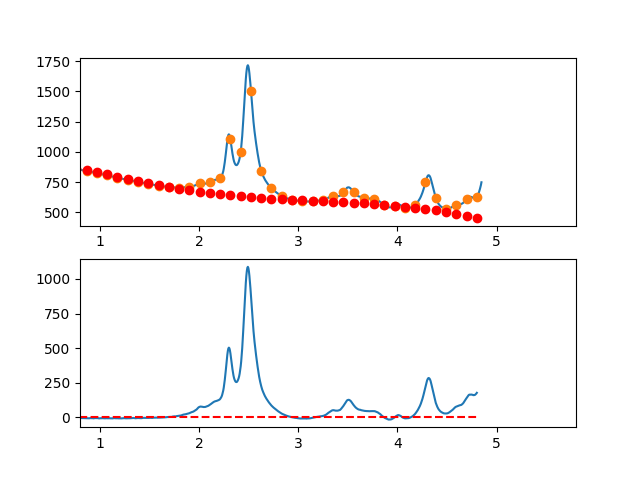

Source data for this figure (header and first rows):
3.497376620970942263e-01, -1.135331560361908032e+01
3.549127125818158923e-01, -8.727690028236565922e+00
3.600877630665375029e-01, -7.294639835755447166e+00
3.652628135512591134e-01, -3.380181605369216413e+00
3.704378640359806685e-01, 1.216680837293324657e-01
3.756129145207023345e-01, 1.482892652347345575e+00
3.807879650054239451e-01, 1.553475521291261430e+00
3.859630154901455557e-01, 3.524400111367981481e+00
3.911380659748671662e-01, 4.638649843384428095e+00
3.963131164595887768e-01, 5.159208138147391765e+00
4.014881669443103873e-01, 6.546058416463779395e+00
4.066632174290319424e-01, 9.579184099140775288e+00
4.118382679137536084e-01, 9.936568606984678809e+00
4.170133183984752190e-01, 9.150195360802740652e+00
4.221883688831968295e-01, 1.059604778140192138e+01
4.273634193679184401e-01, 8.134109289588650427e+00
4.325384698526400507e-01, 6.536363306169846510e+00
4.377135203373616612e-01, 8.185793251952986793e+00
4.428885708220832718e-01, 1.030538254774444340e+01
4.480636213068048823e-01, 1.045511461435091860e+01
4.532386717915264929e-01, 1.321197287257962216e+01
4.584137222762481034e-01, 1.392394074323749464e+01
4.635887727609697140e-01, 1.196300164713113645e+01
4.687638232456912690e-01, 1.119813900506733262e+01
4.739388737304129906e-01, 1.124033623785328473e+01
4.791139242151345456e-01, 1.056457676629577236e+01
4.842889746998561562e-01, 9.916844011201419562e+00
4.894640251845778223e-01, 1.113612139337737972e+01
4.946390756692994328e-01, 1.049539233363020685e+01
4.998141261540209879e-01, 9.164640252766844242e+00
5.049891766387426539e-01, 1.018784857159471358e+01
5.101642271234642090e-01, 9.506000710920034180e+00
5.153392776081858750e-01, 1.003408009154986757e+01
5.205143280929074301e-01, 9.606070134290916940e+00
5.256893785776289851e-01, 7.176954259950548476e+00
5.308644290623507622e-01, 6.190715889335137945e+00
5.360394795470723173e-01, 6.111338443251725039e+00
5.412145300317938723e-01, 5.848805342507262139e+00
5.463895805165155384e-01, 7.554100007908346015e+00
5.515646310012372044e-01, 7.995205860261876296e+00
5.567396814859587595e-01, 7.680106320375102769e+00
5.619147319706804256e-01, 5.594136752191730011e+00
5.670897824554018696e-01, 3.947040292202586897e+00
5.722648329401235356e-01, 4.008912020036405011e+00
5.774398834248452017e-01, 3.399847015321711297e+00
5.826149339095667568e-01, 2.765940357685963136e+00
5.877899843942884228e-01, 2.946287126758420527e+00
5.929650348790099779e-01, 3.931982402166681823e+00
5.981400853637316439e-01, 3.519121263539318534e+00
6.033151358484533100e-01, 4.254798790504651151e+00
6.084901863331748650e-01, 4.063110062690839186e+00
6.136652368178964201e-01, 3.790150159726294987e+00
6.188402873026181972e-01, 3.131014161239022542e+00
6.240153377873396412e-01, 2.047797146857760708e+00
6.291903882720613073e-01, 1.365941962103534024e-01
6.343654387567828623e-01, -4.544996110748797946e-01
6.395404892415045284e-01, -8.443891953692173047e-01
6.447155397262261944e-01, -1.003979477044708801e+00
6.498905902109477495e-01, 1.038246235272026752e-01
6.550656406956693045e-01, -5.358818140256289553e-01
6.602406911803910816e-01, -6.190037100747076693e-01
... 809 more rows
